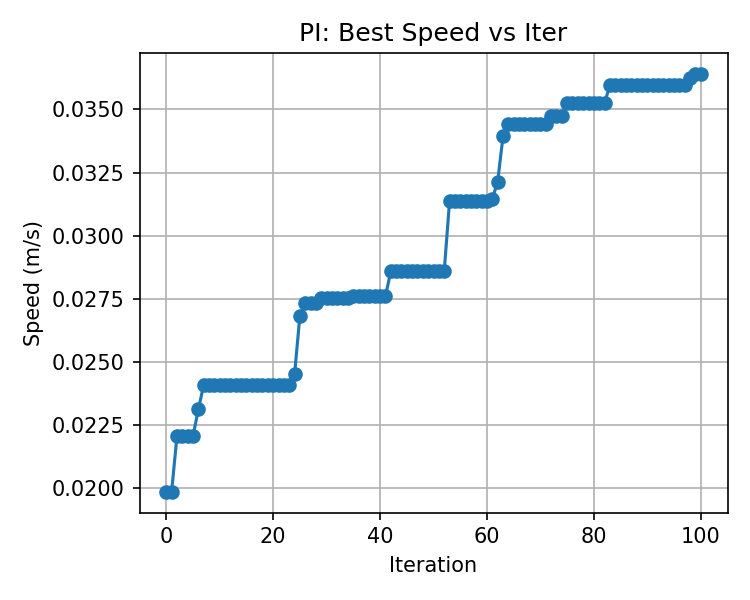

The data file committed next to this chart (first rows):
, best_speed
0, 0.01987
1, 0.01987
2, 0.02207
3, 0.02207
4, 0.02207
5, 0.02207
6, 0.02313
7, 0.02409
8, 0.02409
9, 0.02409
10, 0.02409
11, 0.02409
12, 0.02409
13, 0.02409
14, 0.02409
15, 0.02409
16, 0.02409
17, 0.02409
18, 0.02409
19, 0.02409
20, 0.02409
21, 0.02409
22, 0.02409
23, 0.02409
24, 0.02451
25, 0.02684
26, 0.02732
27, 0.02732
28, 0.02732
29, 0.02753
30, 0.02753
31, 0.02753
32, 0.02753
33, 0.02753
34, 0.02753
35, 0.0276
36, 0.0276
37, 0.0276
38, 0.0276
39, 0.0276
40, 0.0276
41, 0.0276
42, 0.02859
43, 0.02859
44, 0.02859
45, 0.02859
46, 0.02859
47, 0.02859
48, 0.02859
49, 0.02859
50, 0.02859
51, 0.02859
52, 0.02859
53, 0.03137
54, 0.03137
55, 0.03137
56, 0.03137
57, 0.03137
58, 0.03137
59, 0.03137
... 41 more rows
